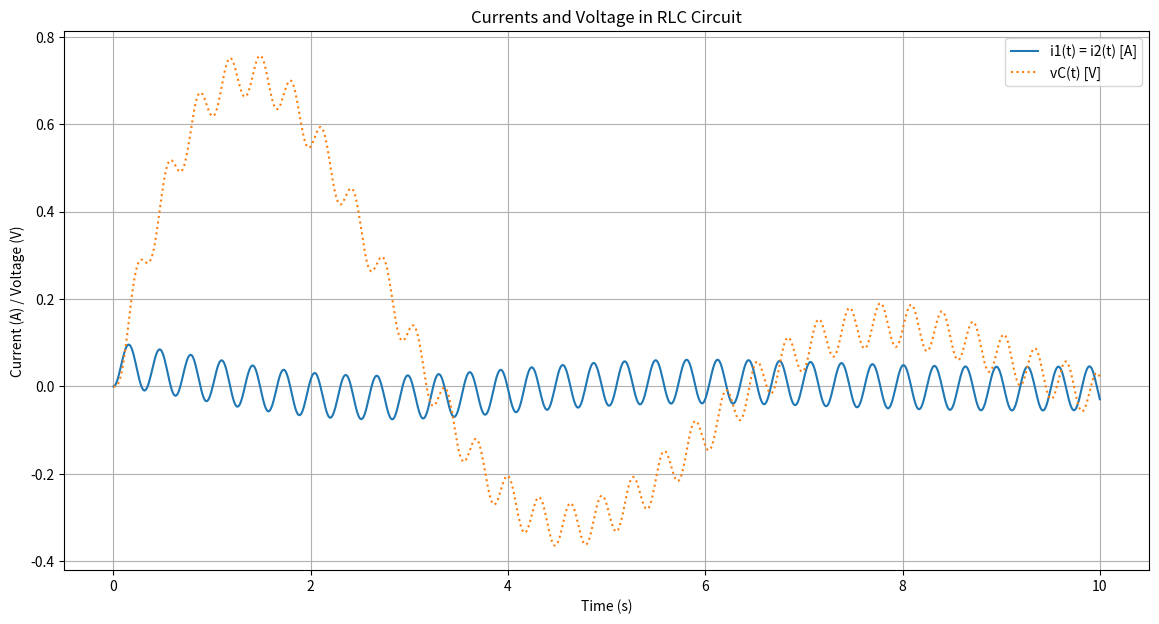

This figure's Python source:
import numpy as np
from scipy.integrate import solve_ivp
import matplotlib.pyplot as plt

# Parameters
R = 10  # Resistance in ohms
L = 20  # Inductance in henrys
C = 0.05  # Capacitance in farads

def v(t):
    """
    Defines the voltage source function in the circuit.

    This function models the time-varying voltage source in the circuit, which in this case is a sinusoidal function.

    Parameters:
    - t (float): Time variable, representing the point in time at which the voltage is calculated.

    Returns:
    - float: The voltage at time t.
    """
    return 20 * np.sin(20 * t)

def circuit_equations(t, Y):
    """
    Represents the system of differential equations for an RLC circuit.

    This function models the behavior of an RLC circuit using two coupled first-order differential equations,
    describing the time evolution of the current through the inductor and the voltage across the capacitor.

    Parameters:
    - t (float): Time variable, the point in time at which the system is evaluated.
    - Y (list of floats): A list containing the current state of the system, where Y[0] is the current through the
      inductor (i1) and Y[1] is the voltage across the capacitor (vC).

    Returns:
    - list of floats: The derivatives of i1 and vC as a list, where the first element is di1/dt and the second is dvC/dt.
    """
    i1, vC = Y
    di1_dt = (v(t) - i1*R - vC) / L  # Differential equation for the inductor's current
    dvC_dt = i1 / C  # Differential equation for the capacitor's voltage
    return [di1_dt, dvC_dt]

# Initial conditions: i1(0) = 0, vC(0) = 0
Y0 = [0, 0]

# Time span to solve the differential equations over 10 seconds
t_span = (0, 10)
t_eval = np.linspace(*t_span, 1000)

# Solve the system of differential equations
sol = solve_ivp(circuit_equations, t_span, Y0, t_eval=t_eval)

# Plot the results
plt.figure(figsize=(14, 7))

# Current i1(t) and i2(t)
plt.plot(sol.t, sol.y[0], label='i1(t) = i2(t) [A]', linestyle='-')

# Voltage across capacitor vC(t)
plt.plot(sol.t, sol.y[1], label='vC(t) [V]', linestyle=':')

plt.title('Currents and Voltage in RLC Circuit')
plt.xlabel('Time (s)')
plt.ylabel('Current (A) / Voltage (V)')
plt.legend()
plt.grid(True)
plt.show()
